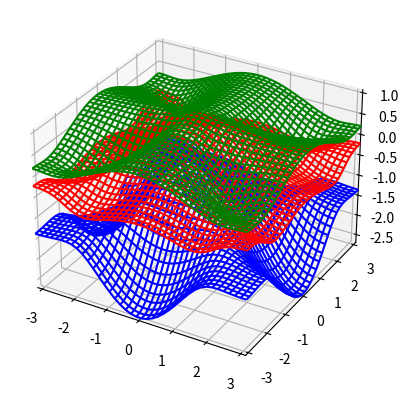

The script that saved this image:
#encoding:utf-8
import math
import numpy as np
import numpy.linalg as linalg
import math
import matplotlib.pyplot as plt 
from mpl_toolkits.mplot3d import Axes3D


def Trans_matrix(phi, *args): 
	t1,t2,t3 = args
	return  np.array( [(t1, 1/np.sqrt(3)*t2*np.exp(-2j*phi),\
									 np.sqrt(2./3)*t2*np.exp(-2j*phi)),\
						(1/np.sqrt(3)*t2*np.exp(2j*phi), 1./3*(t1+2*t3), np.sqrt(2)/3*(t1-t3)),\
						(np.sqrt(2./3)*t2*np.exp(2j*phi),np.sqrt(2)/3*(t1-t3), 1./3*(2*t1+t3))] )

def energies(ham_2d, args, NX = 40, NY = 40):
    """Returns the array of energies associated with each of the wave vector from the
    2D Brillouin zone. The hamiltonian must be of form ham(px,py,*args)""" 
    energies = []
    pxrange = np.linspace(-math.pi,math.pi, NX)
    pyrange = np.linspace(-math.pi,math.pi, NY)
    
    for px in pxrange:
    	energies.append([])
    	for py in pyrange:
    		energies[-1].append(linalg.eigvalsh(ham_2d(px,py,*args)))
    
    pxgrid, pygrid = np.meshgrid(pxrange,pyrange,indexing = 'ij')
    						
    energies = np.array(energies).transpose(2,0,1)
    return pxgrid, pygrid, energies

def hamiltonian(px,py, tlong, ttrans,t3,ESO,td):
    "hamiltonian(px,py, tlong, ttrans,t3,ESO,td)"
    
    H0 = 2*np.array(\
    			[ (tlong*np.cos(px) + ttrans*np.cos(py),\
    				4*td*np.sin(px)*np.sin(py), 0),\
    			  (4*td*np.sin(px)*np.sin(py),\
    				 tlong*np.cos(py) + ttrans*np.cos(px), 0),\
    			  (0,0,t3*(np.cos(px) + np.cos(py))) ]\
    			)
    
    V =	-ESO/3. * np.array([(1,1j,-1), \
						(-1j,1,1j), \
						(-1, -1j, 1.)])
	
    return H0 + V

def hamiltonian_2(px,py, tlong, ttrans,t3,ESO,td):
	"hamiltonian_2(px,py, tlong, ttrans,t3,ESO,td)"
	t1 = 1./2*(tlong + ttrans)
	t2 = 1./2*(tlong - ttrans)

	atomic = np.diag([0,0,-ESO])	

	return atomic + 2*np.cos(px)*Trans_matrix(0,t1,t2,t3) + 2*np.cos(py)*Trans_matrix(np.pi/2,t1,t2,t3)

def hamiltonian_3(px,py, ESO,t1,t2,t3,td1,td2,td3):
	"hamiltonian_3(px,py,ESO,t1,t2,t3,td1,td2,td3)"
	atomic = np.diag([0,0,-ESO])	

	return atomic + 2*np.cos(px)*Trans_matrix(0,t1,t2,t3) + 2*np.cos(py)*Trans_matrix(np.pi/2,t1,t2,t3) +\
					2*np.cos(px+py)*Trans_matrix(np.pi/4,td1,td2,td3) + 2*np.cos(px-py)*Trans_matrix(np.pi/4,td1,td2,td3)


if __name__ == '__main__':
    args = 1,0.1,0.4,0.2,0.15,0.005,0.005
    pxgrid, pygrid, es = energies(hamiltonian_3, args, NX = 40, NY = 40)

    fig = plt.figure()
    ax = fig.add_subplot(111, projection='3d')
    
    ax.set_xlim([-math.pi,math.pi])
    ax.set_ylim([-math.pi,math.pi])
#    ax.plot_wireframe(pxgrid, pygrid, es[1]-es[0], color = 'red')
#    ax.contour(pxgrid, pygrid, es[2]-es[1], 20)
    
    ax.plot_wireframe(pxgrid, pygrid, es[0], color = 'blue')
    ax.plot_wireframe(pxgrid, pygrid, es[1], color = 'red')
    ax.plot_wireframe(pxgrid, pygrid, es[2], color = 'green')
    
#    ax.contour(pxgrid, es[0], pygrid, 30)
#    ax.contour(pxgrid, es[1], pygrid, 30)
#    ax.contour(pxgrid, es[2], pygrid, 30)
    
    plt.show()
